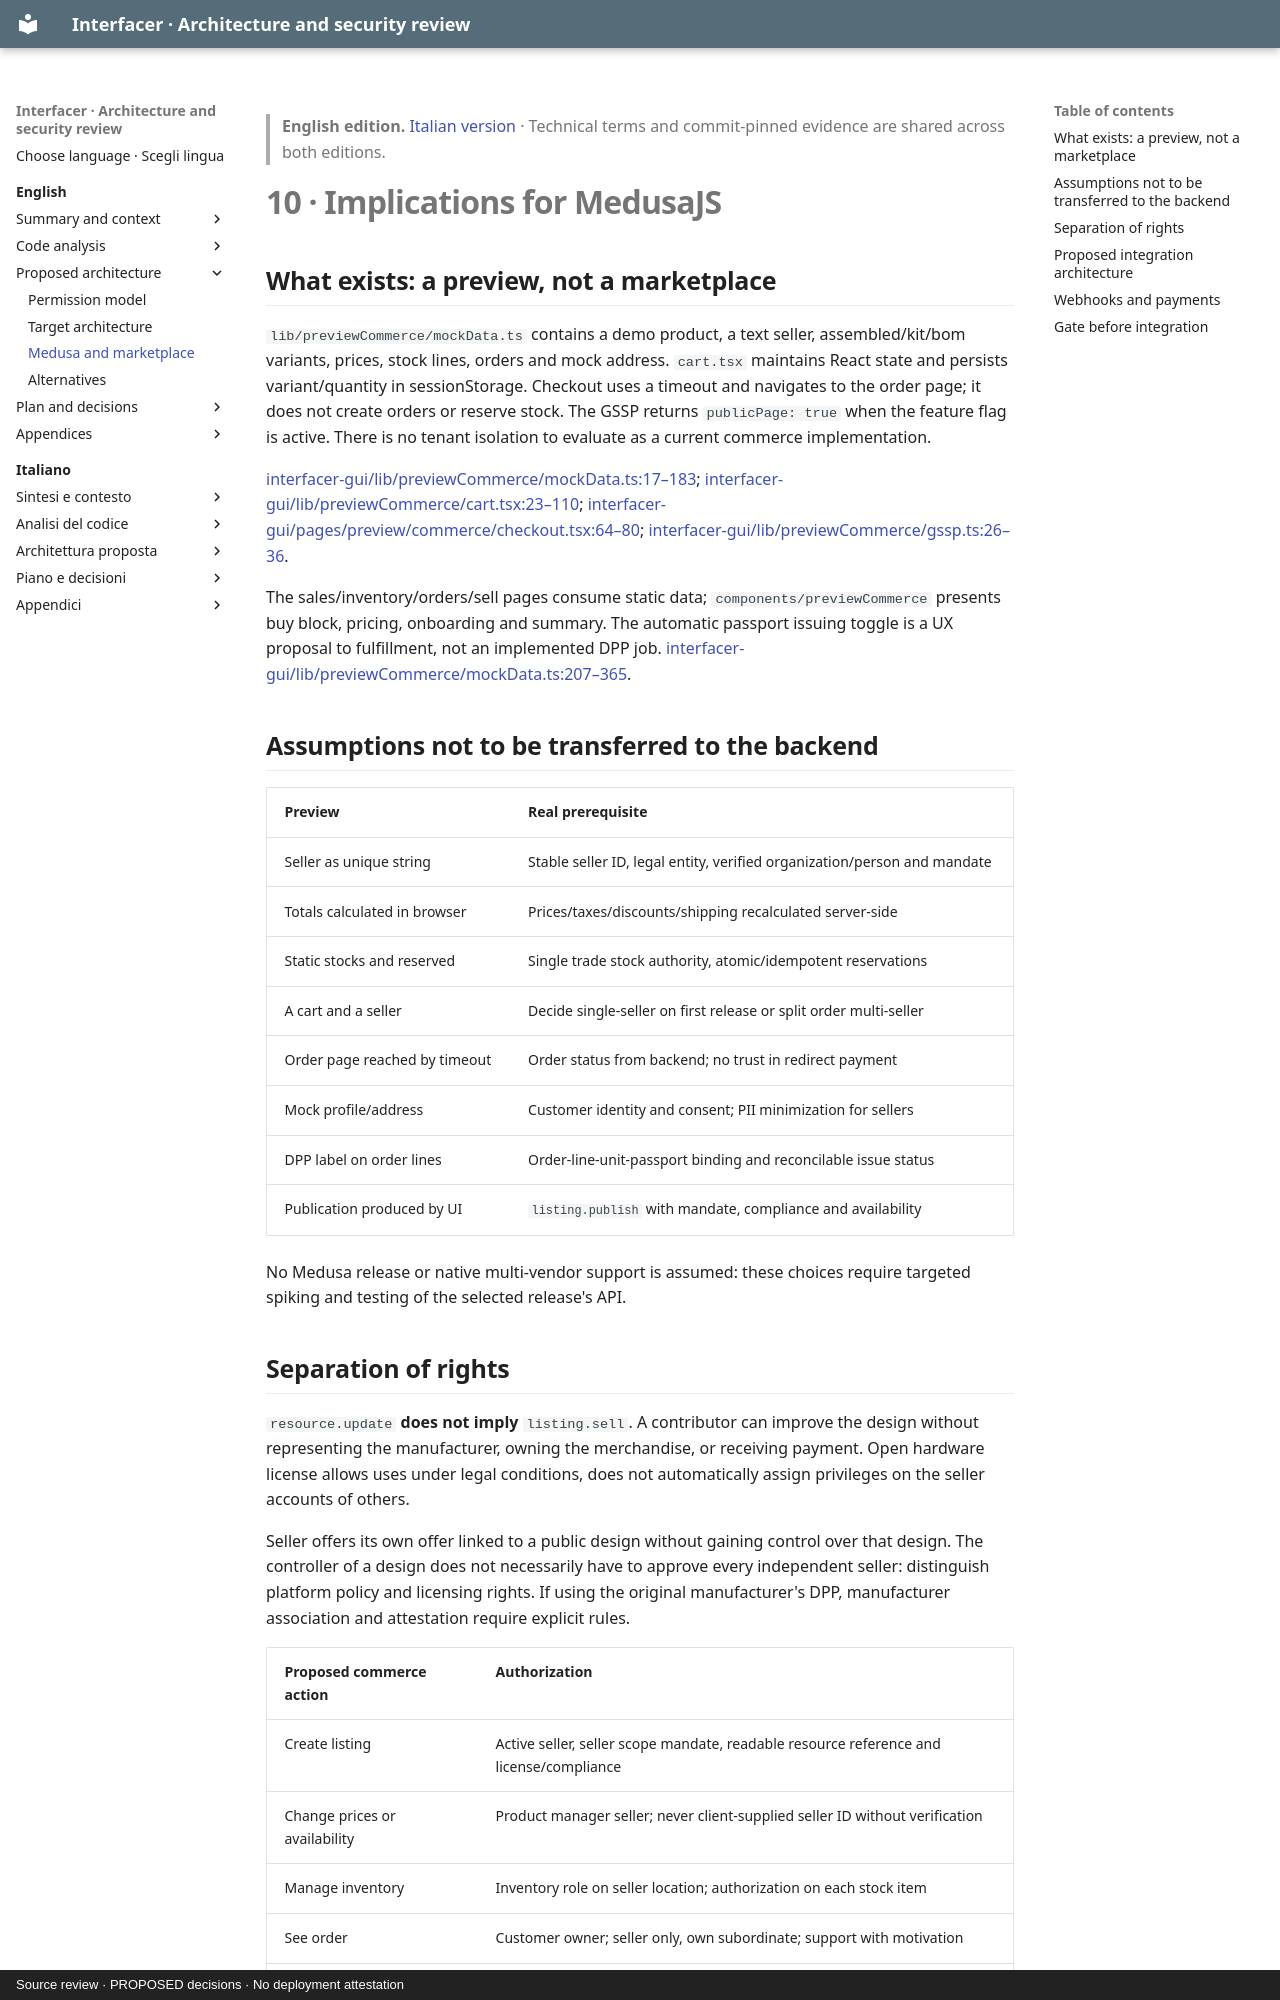

repository: interfacerproject/interfacer-architecture-security-review · page: en/10-medusa-implications/index.html · generator: mkdocs · copyright: Source review · PROPOSED decisions · No deployment attestation

> **English edition.** [Italian version](../it/10-medusa-implications.md) · Technical terms and commit-pinned evidence are shared across both editions.

# 10 · Implications for MedusaJS

## What exists: a preview, not a marketplace

`lib/previewCommerce/mockData.ts` contains a demo product, a text seller, assembled/kit/bom variants, prices, stock lines, orders and mock address. `cart.tsx` maintains React state and persists variant/quantity in sessionStorage. Checkout uses a timeout and navigates to the order page; it does not create orders or reserve stock. The GSSP returns `publicPage: true` when the feature flag is active. There is no tenant isolation to evaluate as a current commerce implementation.

[interfacer-gui/lib/previewCommerce/mockData.ts:17–183](https://github.com/interfacerproject/interfacer-gui/blob/9afe601d4d28dd6ccc0b4db2092da65f8055823e/lib/previewCommerce/mockData.ts#L17-L183); [interfacer-gui/lib/previewCommerce/cart.tsx:23–110](https://github.com/interfacerproject/interfacer-gui/blob/9afe601d4d28dd6ccc0b4db2092da65f8055823e/lib/previewCommerce/cart.tsx#L23-L110); [interfacer-gui/pages/preview/commerce/checkout.tsx:64–80](https://github.com/interfacerproject/interfacer-gui/blob/9afe601d4d28dd6ccc0b4db2092da65f8055823e/pages/preview/commerce/checkout.tsx#L64-L80); [interfacer-gui/lib/previewCommerce/gssp.ts:26–36](https://github.com/interfacerproject/interfacer-gui/blob/9afe601d4d28dd6ccc0b4db2092da65f8055823e/lib/previewCommerce/gssp.ts#L26-L36).

The sales/inventory/orders/sell pages consume static data; `components/previewCommerce` presents buy block, pricing, onboarding and summary. The automatic passport issuing toggle is a UX proposal to fulfillment, not an implemented DPP job. [interfacer-gui/lib/previewCommerce/mockData.ts:207–365](https://github.com/interfacerproject/interfacer-gui/blob/9afe601d4d28dd6ccc0b4db2092da65f8055823e/lib/previewCommerce/mockData.ts#L207-L365).

## Assumptions not to be transferred to the backend

| Preview | Real prerequisite |
|---|---|
| Seller as unique string | Stable seller ID, legal entity, verified organization/person and mandate |
| Totals calculated in browser | Prices/taxes/discounts/shipping recalculated server-side |
| Static stocks and reserved | Single trade stock authority, atomic/idempotent reservations |
| A cart and a seller | Decide single-seller on first release or split order multi-seller |
| Order page reached by timeout | Order status from backend; no trust in redirect payment |
| Mock profile/address | Customer identity and consent; PII minimization for sellers |
| DPP label on order lines | Order-line-unit-passport binding and reconcilable issue status |
| Publication produced by UI | `listing.publish` with mandate, compliance and availability |

No Medusa release or native multi-vendor support is assumed: these choices require targeted spiking and testing of the selected release's API.
